The GitHub repository RuhinaazYerur/CSE-2022-26-Batch-B3 contains a labelled image folder "processed_dataset" with 2 categories: fully cooked, semi cooked. Examples follow, each with its label.

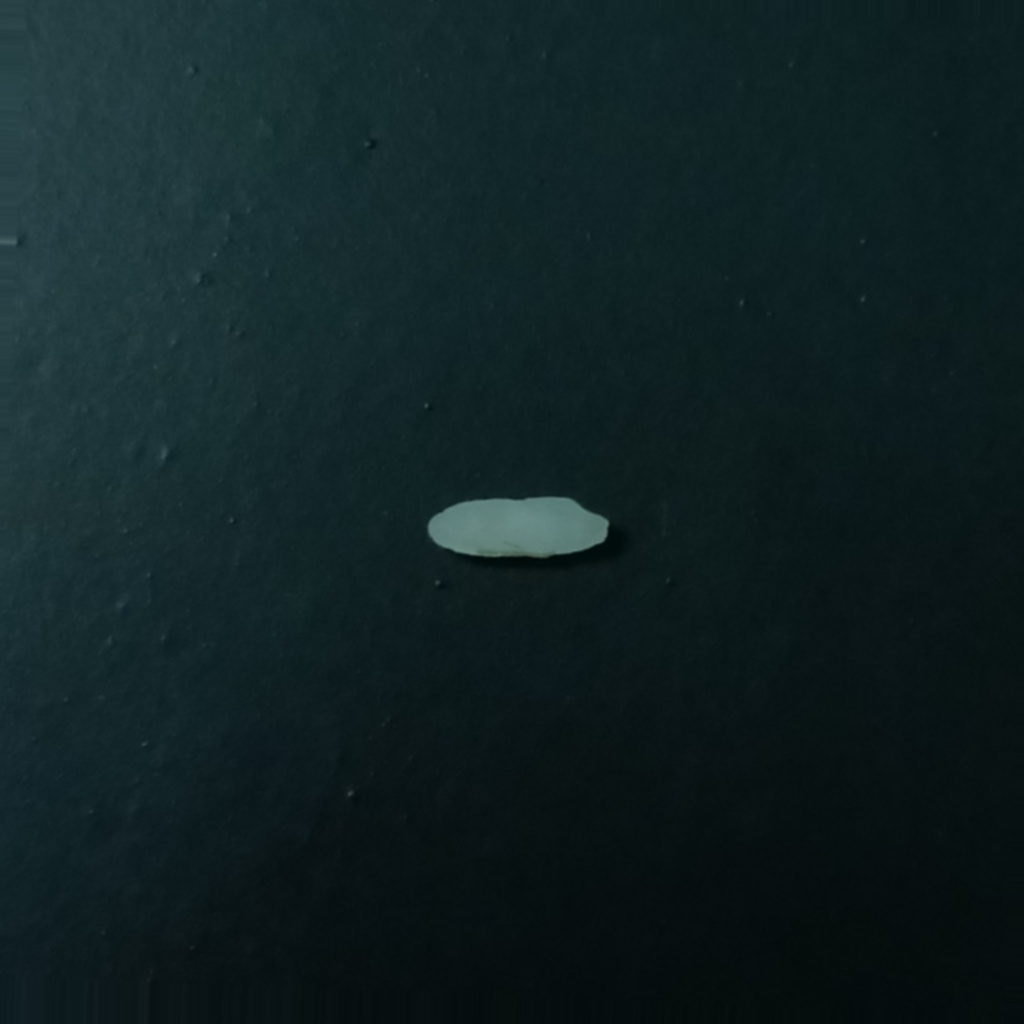
Label: semi cooked

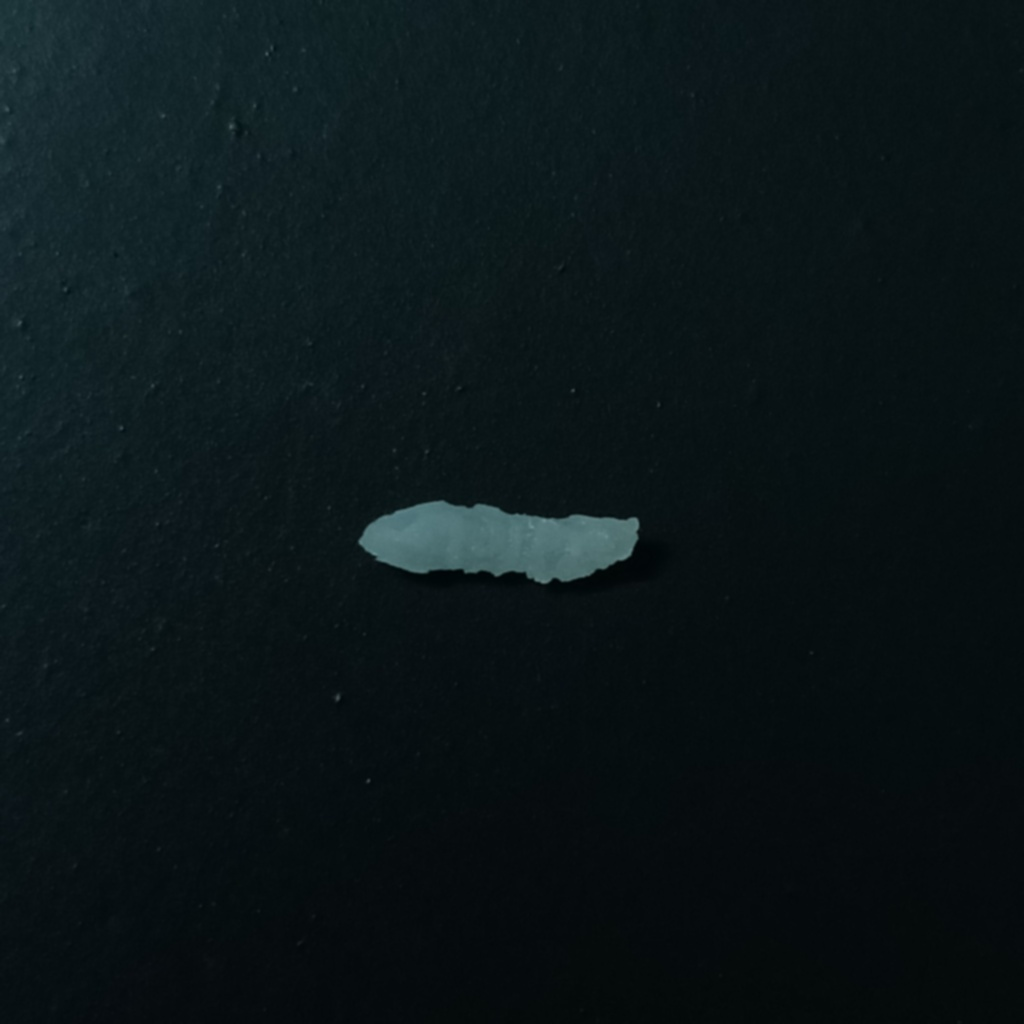
Label: fully cooked

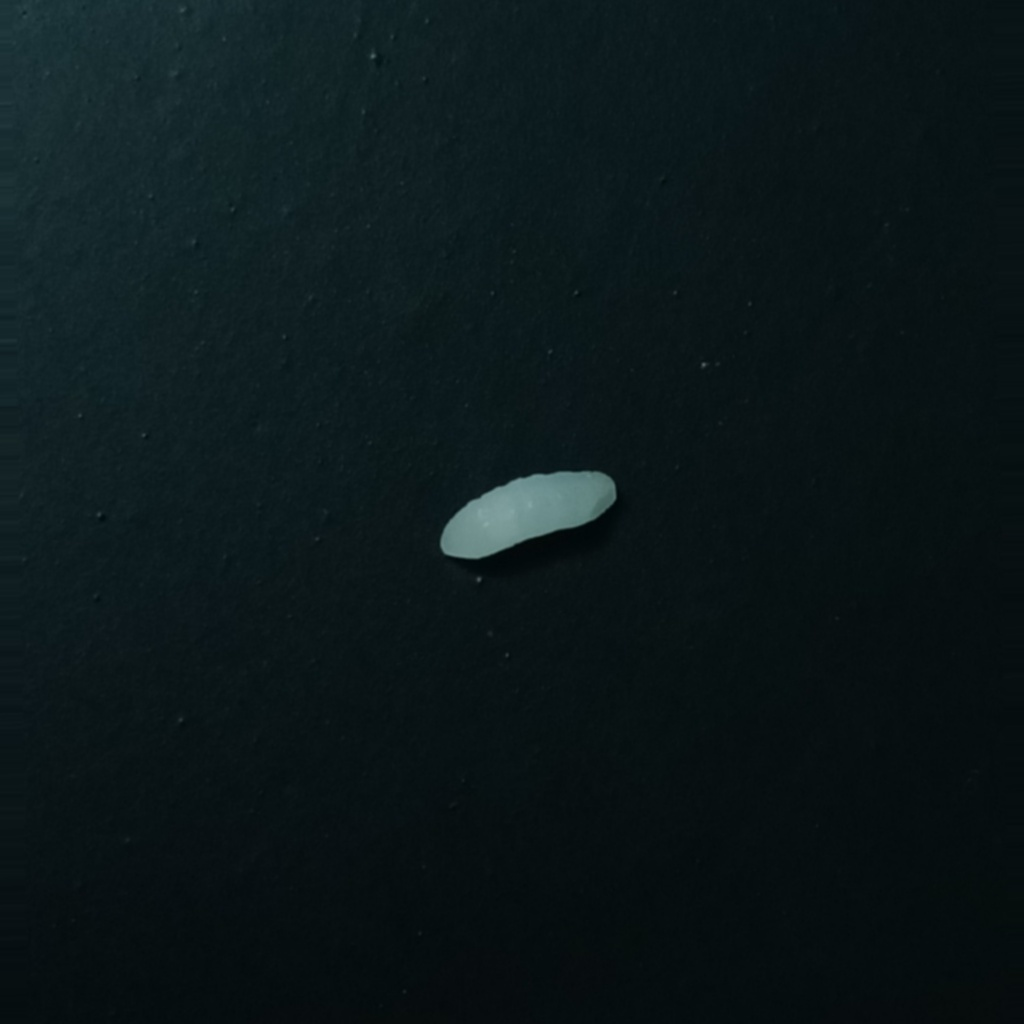
Label: semi cooked

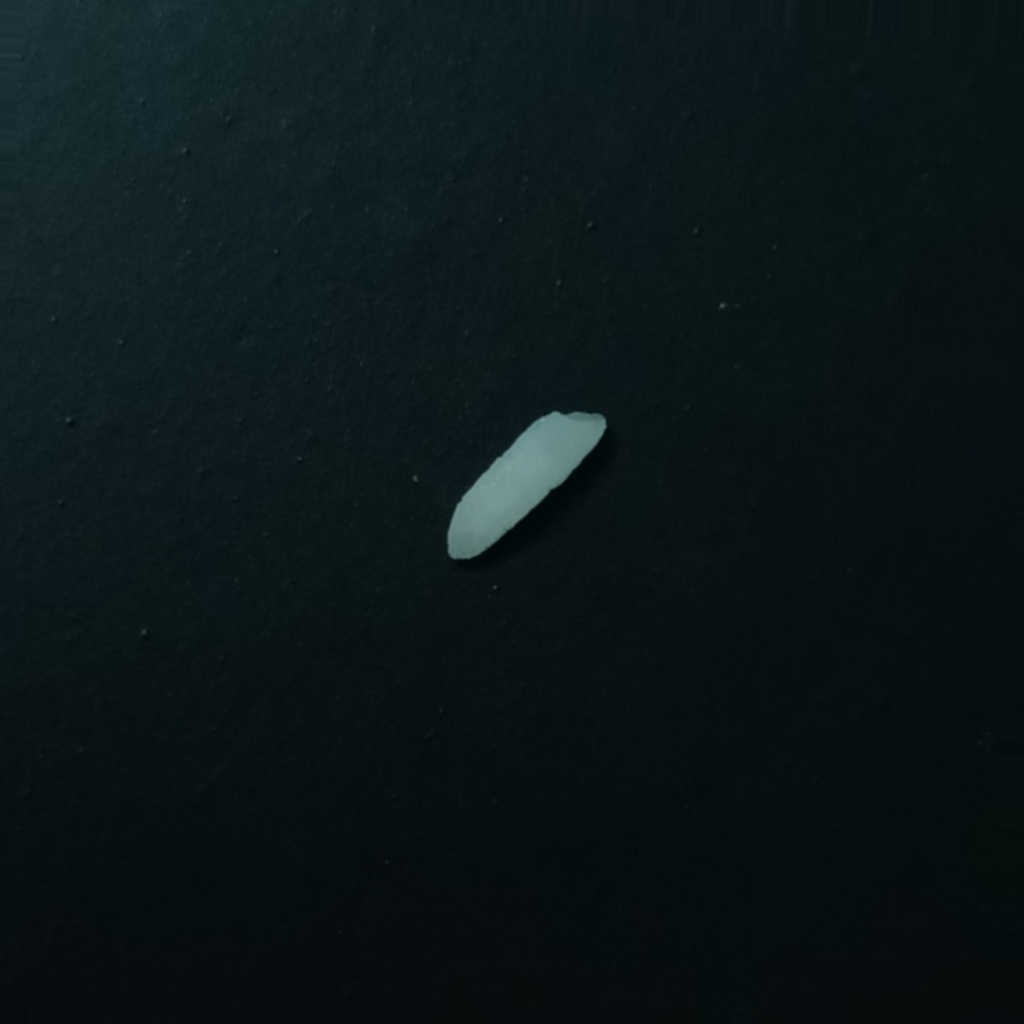
Label: semi cooked

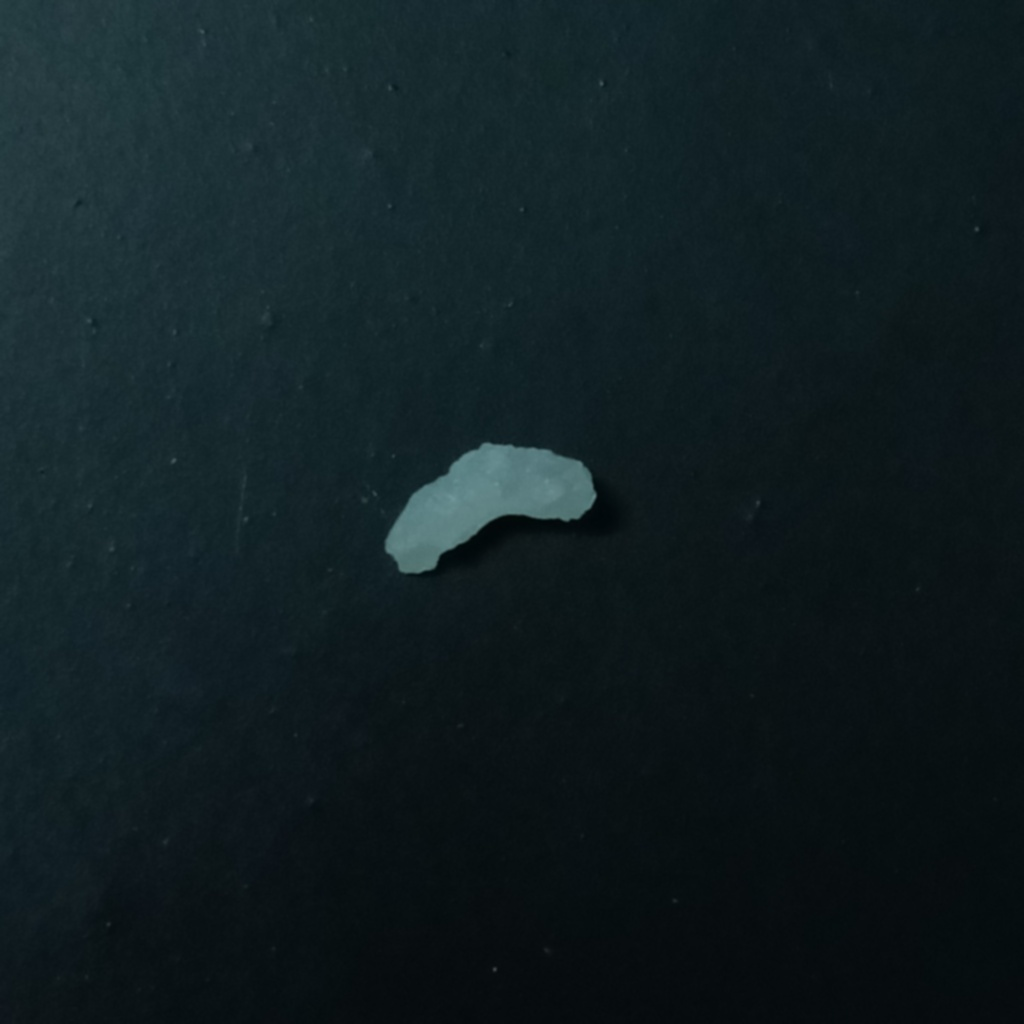
Label: fully cooked

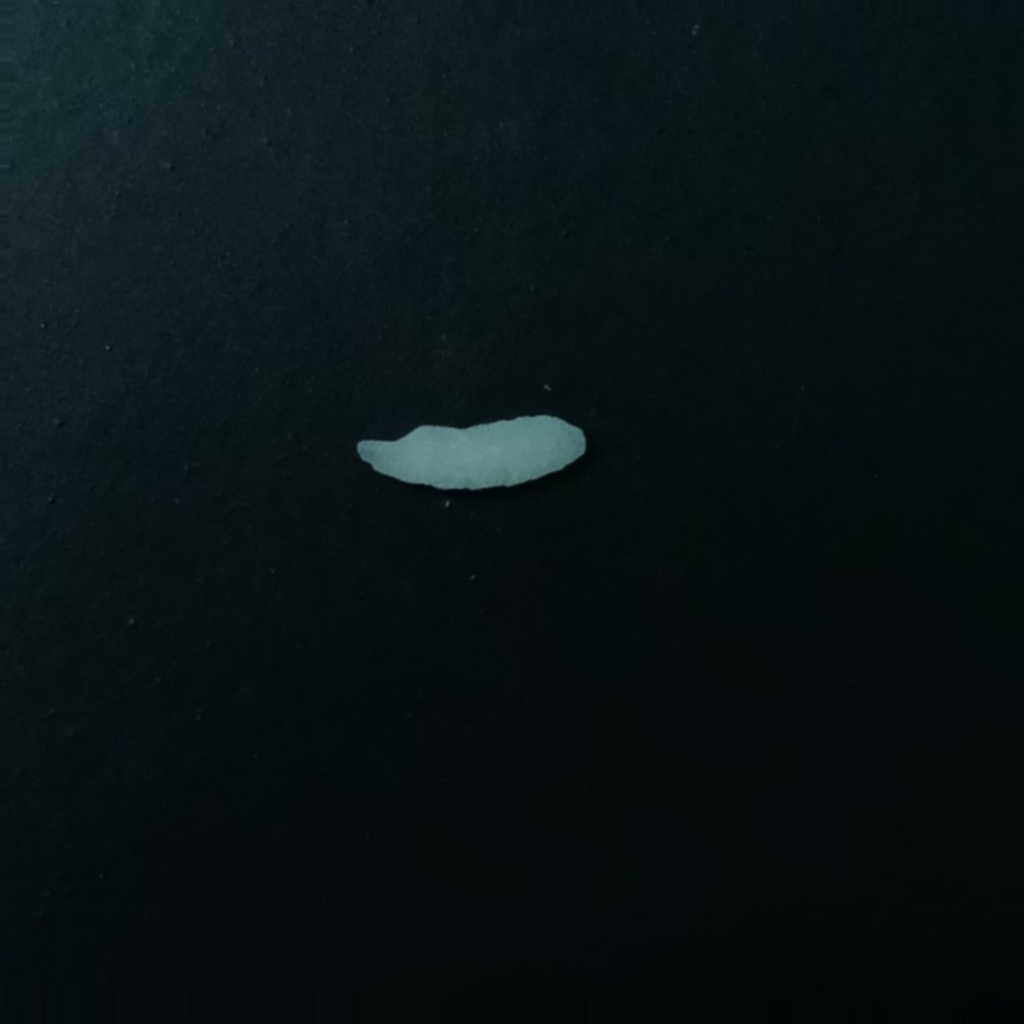
Label: semi cooked
